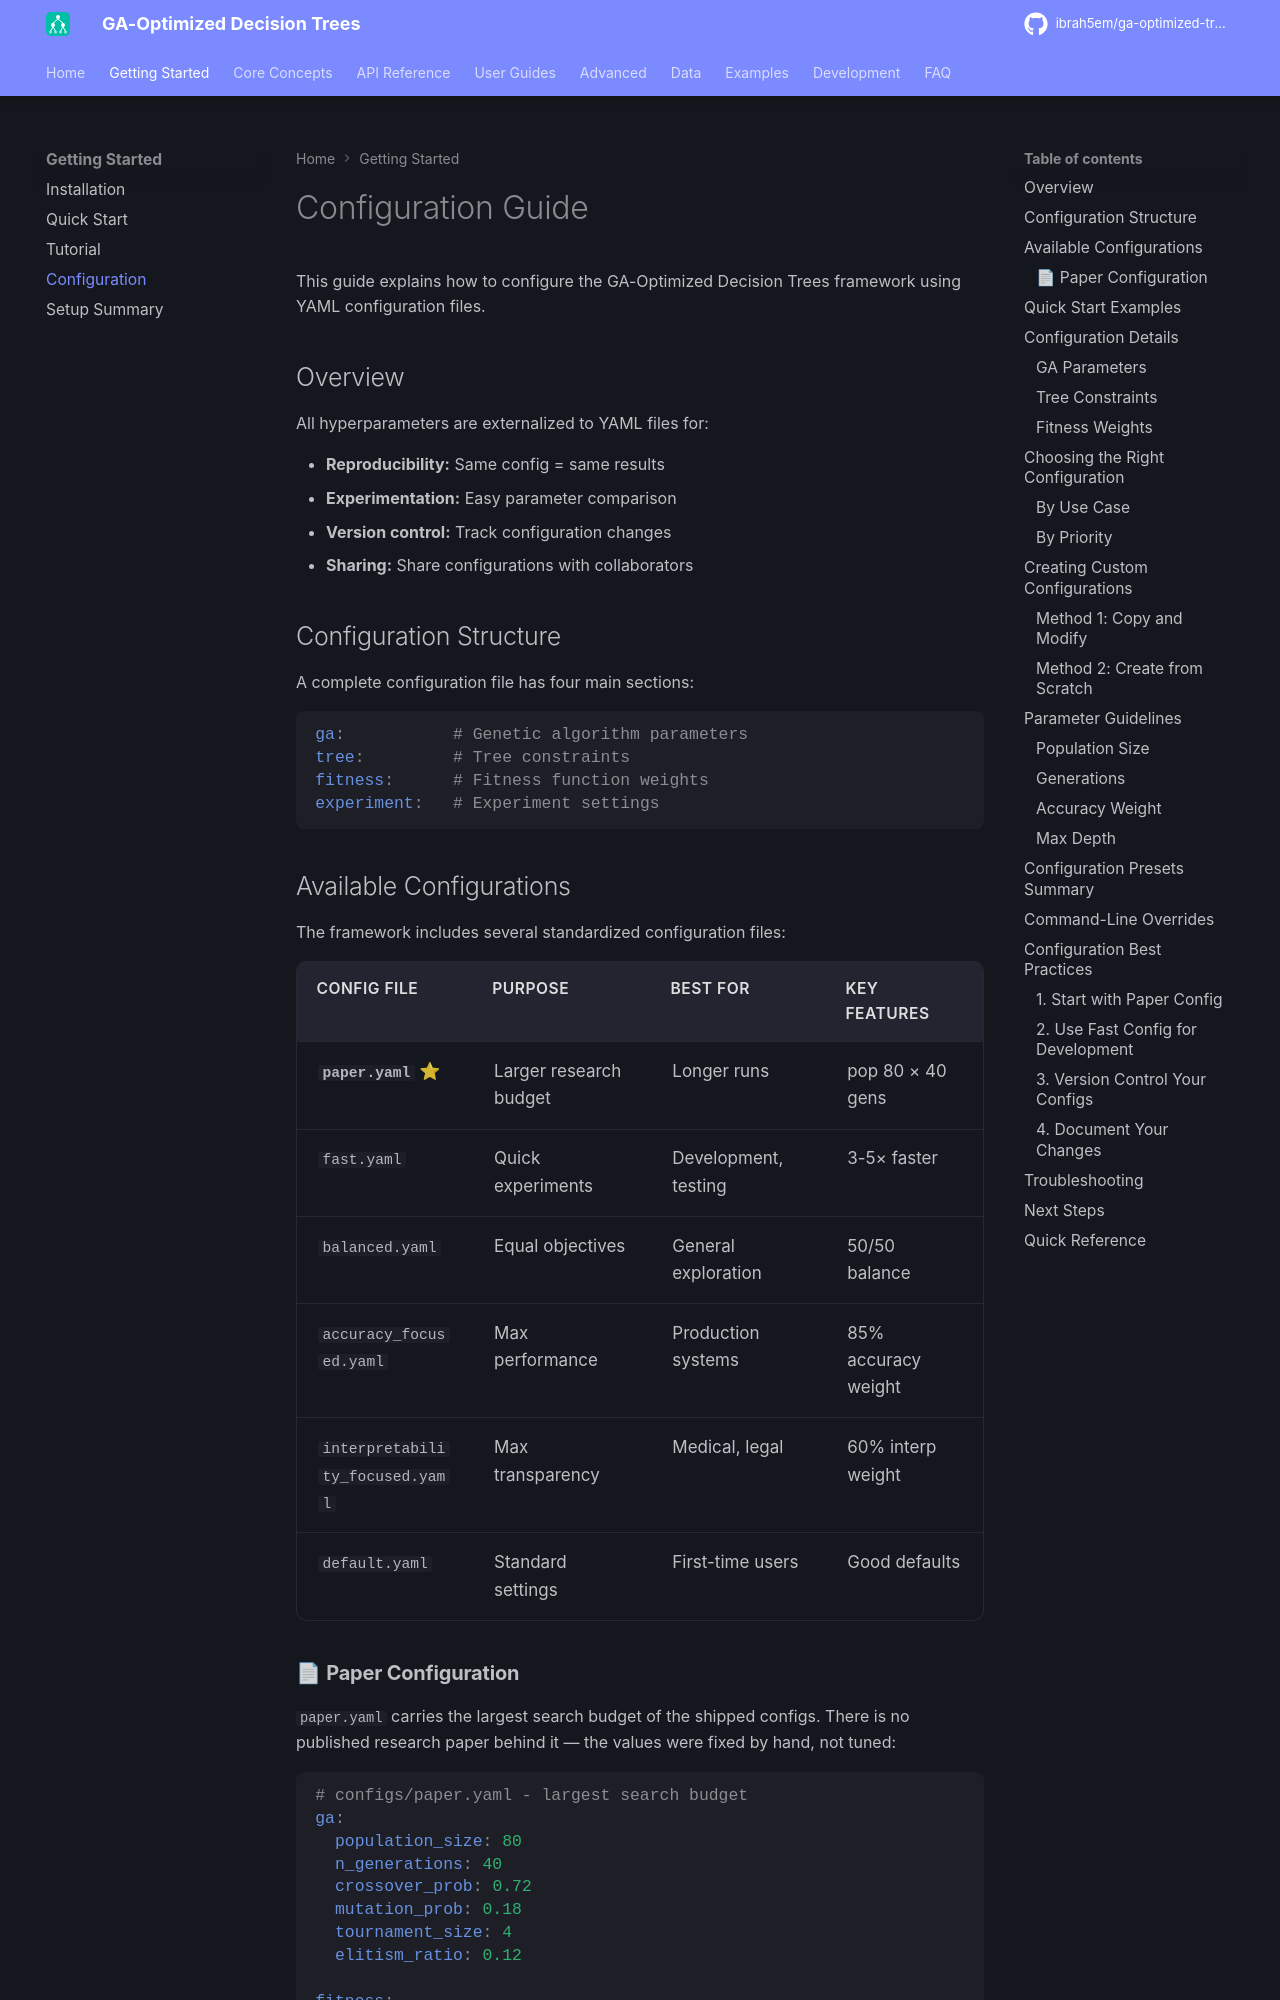

repository: ibrah5em/ga-optimized-trees · page: getting-started/Configuration/index.html · generator: mkdocs

# Configuration Guide

This guide explains how to configure the GA-Optimized Decision Trees framework using YAML configuration files.

## Overview

All hyperparameters are externalized to YAML files for:

- **Reproducibility:** Same config = same results
- **Experimentation:** Easy parameter comparison
- **Version control:** Track configuration changes
- **Sharing:** Share configurations with collaborators

## Configuration Structure

A complete configuration file has four main sections:

```yaml
ga:           # Genetic algorithm parameters
tree:         # Tree constraints
fitness:      # Fitness function weights
experiment:   # Experiment settings
```

## Available Configurations

The framework includes several standardized configuration files:

| Config File                     | Purpose                | Best For             | Key Features        |
| ------------------------------- | ---------------------- | -------------------- | ------------------- |
| **`paper.yaml`** ⭐             | Larger research budget | Longer runs          | pop 80 × 40 gens    |
| `fast.yaml`                     | Quick experiments      | Development, testing | 3-5× faster         |
| `balanced.yaml`                 | Equal objectives       | General exploration  | 50/50 balance       |
| `accuracy_focused.yaml`         | Max performance        | Production systems   | 85% accuracy weight |
| `interpretability_focused.yaml` | Max transparency       | Medical, legal       | 60% interp weight   |
| `default.yaml`                  | Standard settings      | First-time users     | Good defaults       |
